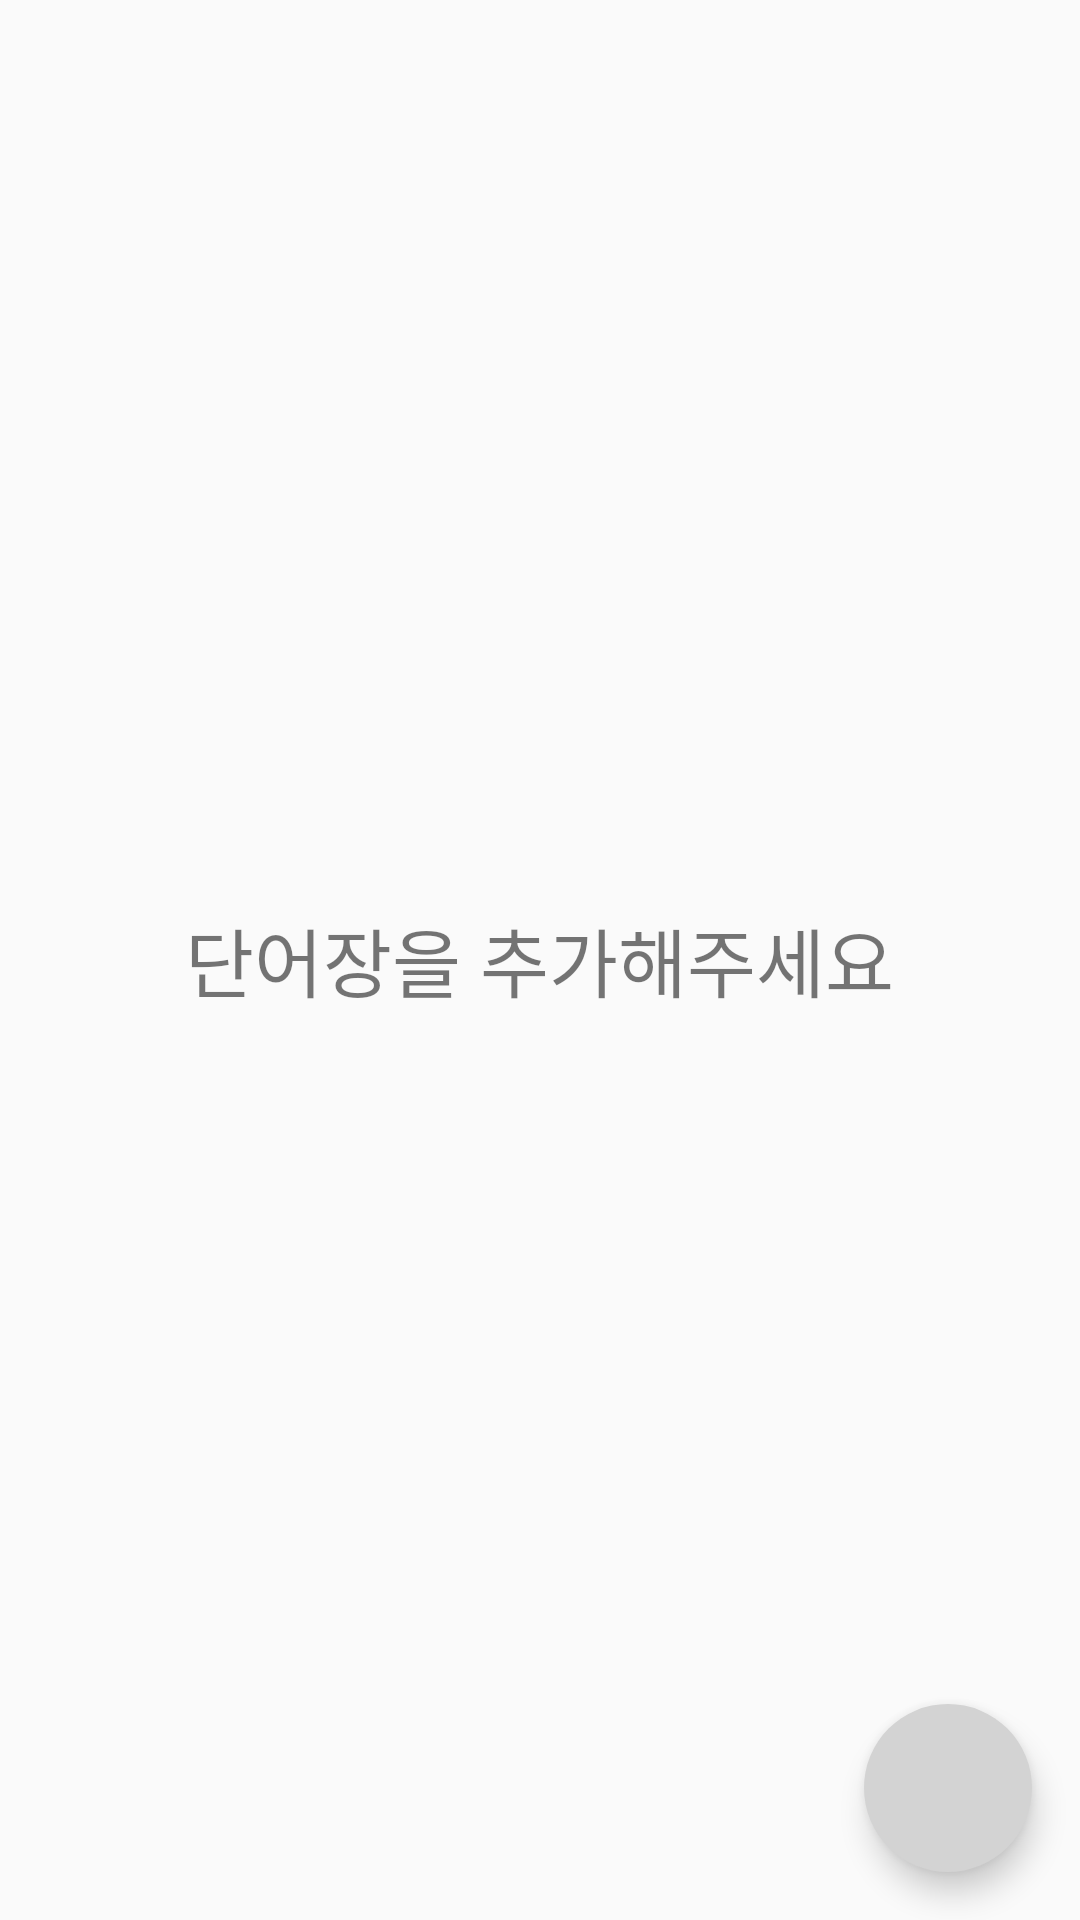

Layout XML and referenced resources for this Android screen:
<!-- AndroidManifest.xml: application theme Theme.UserInterface_Project -->
<!-- res/layout/fragment_tab1.xml -->
<?xml version="1.0" encoding="utf-8"?>
<FrameLayout xmlns:android="http://schemas.android.com/apk/res/android"
    xmlns:tools="http://schemas.android.com/tools"
    android:layout_width="match_parent"
    android:layout_height="match_parent"
    xmlns:app="http://schemas.android.com/apk/res-auto"
    tools:context=".Tab1Fragment">
    <RelativeLayout
        android:layout_width="match_parent"
        android:layout_height="match_parent">

        <androidx.recyclerview.widget.RecyclerView
            android:id="@+id/recycler_view"
            android:layout_width="match_parent"
            android:layout_height="match_parent"
            android:clipToPadding="false"
            android:paddingStart="16dp"
            android:paddingTop="16dp"
            android:paddingEnd="16dp"
            app:layoutManager="androidx.recyclerview.widget.LinearLayoutManager" />

        <TextView
            android:id="@+id/empty_text"
            android:layout_width="wrap_content"
            android:layout_height="wrap_content"
            android:layout_centerInParent="true"
            android:text="단어장을 추가해주세요"
            android:textSize="25dp" />

        <com.google.android.material.floatingactionbutton.FloatingActionButton
            android:id="@+id/tab1_plus_btn"
            android:layout_width="wrap_content"
            android:layout_height="wrap_content"
            android:backgroundTint="#D3D3D3"
            app:borderWidth="0dp"
            android:layout_alignParentRight="true"
            android:layout_alignParentBottom="true"
            android:layout_margin="16dp"
            android:src="@drawable/ic_baseline_add_24"
            app:fabSize="normal"
            app:rippleColor="@color/white" />

    </RelativeLayout>
</FrameLayout>
<!-- resources referenced by this layout -->
<resources>
  <color name="white">#FFFFFFFF</color>
  <style name="Theme.UserInterface_Project" parent="Theme.AppCompat.DayNight.DarkActionBar">
          
          <item name="colorPrimary">@color/cardview_dark_background</item>
          <item name="colorPrimaryVariant">#757575</item>
          <item name="colorAccent">#2196F3</item>
          <item name="colorOnPrimary">@color/white</item>
          
          <item name="colorSecondary">@color/teal_200</item>
          <item name="colorSecondaryVariant">@color/teal_700</item>
          <item name="colorOnSecondary">@color/black</item>
          
          <item name="android:statusBarColor" tools:targetApi="l">?attr/colorPrimaryVariant</item>
          
      </style>
  <color name="teal_200">#FF03DAC5</color>
  <color name="teal_700">#FF018786</color>
  <color name="black">#FF000000</color>
</resources>
